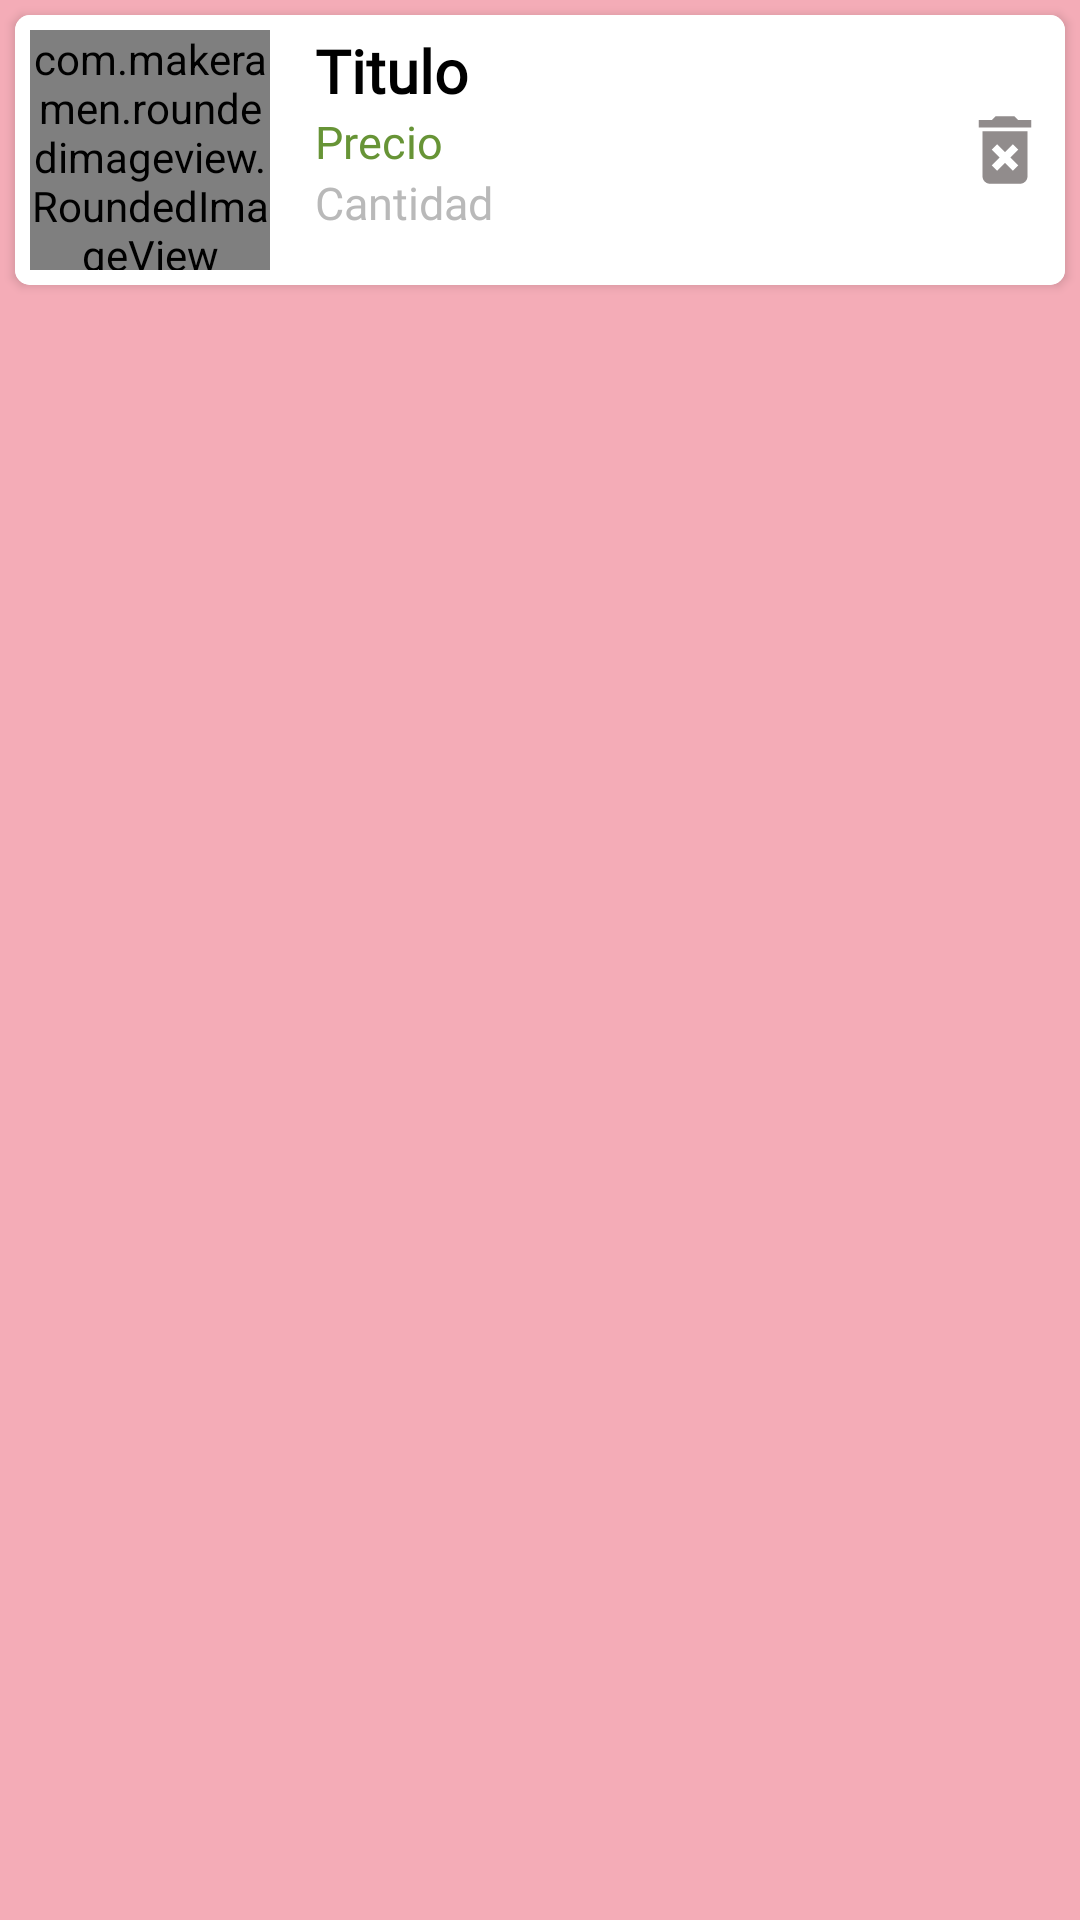

Here is an Android app screen rendered from its layout file. Give the layout XML and the strings, colors and styles it references.
<!-- AndroidManifest.xml: application theme Theme.Sabores -->
<!-- res/layout/carrito_item.xml -->
<?xml version="1.0" encoding="utf-8"?>
<RelativeLayout xmlns:android="http://schemas.android.com/apk/res/android"
    android:layout_width="match_parent"
    android:layout_height="match_parent"
    android:background="@color/base_main"
    xmlns:app="http://schemas.android.com/apk/res-auto">

    <androidx.cardview.widget.CardView
        android:layout_width="match_parent"
        android:layout_height="wrap_content"
        android:layout_marginStart="5dp"
        android:layout_marginTop="5dp"
        android:layout_marginEnd="5dp"
        android:layout_marginBottom="5dp"
        android:background="@color/white"
        android:padding="0dp"
        app:cardCornerRadius="5dp">

        <RelativeLayout
            android:layout_width="match_parent"
            android:layout_height="wrap_content"
            android:background="@color/white">

            <com.makeramen.roundedimageview.RoundedImageView
                android:id="@+id/ivCarrito"
                android:layout_width="80dp"
                android:layout_height="80dp"
                android:layout_margin="5dp"
                android:src="@drawable/logo_2"
                app:riv_corner_radius="5dp" />

            <TextView
                android:id="@+id/tvTituloCarrito"
                android:layout_width="wrap_content"
                android:layout_height="wrap_content"
                android:layout_toEndOf="@+id/ivCarrito"
                android:layout_marginStart="10dp"
                android:layout_marginTop="5dp"
                android:text="Titulo"
                android:textColor="@color/black"
                android:textStyle="bold"
                android:fontFamily="@font/roboto_reg"
                android:textSize="20sp" />

            <TextView
                android:id="@+id/tvCantidadCarrrito"
                android:layout_width="wrap_content"
                android:layout_height="wrap_content"
                android:layout_marginStart="10dp"
                android:text="Cantidad"
                android:textColor="@color/gris"
                android:textSize="15sp"
                android:fontFamily="@font/roboto_reg"
                android:layout_toEndOf="@id/ivCarrito"
                android:layout_below="@id/tvPrecioCarrrito"/>

            <TextView
                android:id="@+id/tvPrecioCarrrito"
                android:layout_width="wrap_content"
                android:layout_height="wrap_content"
                android:layout_marginStart="10dp"
                android:text="Precio"
                android:textSize="15sp"
                android:fontFamily="@font/roboto_reg"
                android:textColor="@color/green"
                android:layout_toEndOf="@id/ivCarrito"
                android:layout_below="@id/tvTituloCarrito"/>

            <ImageView
                android:id="@+id/btnEliminar"
                android:layout_width="30dp"
                android:layout_height="30dp"
                android:layout_alignParentEnd="true"
                android:layout_centerVertical="true"
                android:layout_marginRight="5dp"
                android:src="@drawable/ic_trash"/>

        </RelativeLayout>

    </androidx.cardview.widget.CardView>

</RelativeLayout>
<!-- resources referenced by this layout -->
<resources>
  <color name="base_main">#f4acb7</color>
  <color name="black">#FF000000</color>
  <color name="green">#679436</color>
  <color name="gris">#B9B9B9</color>
  <color name="white">#FFFFFFFF</color>
  <!-- drawable ic_trash (drawable) -->
  <vector android:height="24dp" android:tint="#918C8C"
      android:viewportHeight="24" android:viewportWidth="24"
      android:width="24dp" xmlns:android="http://schemas.android.com/apk/res/android">
      <path android:fillColor="@android:color/white" android:pathData="M6,19c0,1.1 0.9,2 2,2h8c1.1,0 2,-0.9 2,-2L18,7L6,7v12zM8.46,11.88l1.41,-1.41L12,12.59l2.12,-2.12 1.41,1.41L13.41,14l2.12,2.12 -1.41,1.41L12,15.41l-2.12,2.12 -1.41,-1.41L10.59,14l-2.13,-2.12zM15.5,4l-1,-1h-5l-1,1L5,4v2h14L19,4z"/>
  </vector>
  <!-- drawable logo_2: png bitmap (drawable, 9145 bytes) -->
  <style name="Theme.Sabores" parent="Theme.MaterialComponents.DayNight.NoActionBar">
          
          <item name="colorPrimary">@color/purple_500</item>
          <item name="colorPrimaryVariant">@color/purple_700</item>
          <item name="colorOnPrimary">@color/white</item>
          
          <item name="colorSecondary">@color/teal_200</item>
          <item name="colorSecondaryVariant">@color/teal_700</item>
          <item name="colorOnSecondary">@color/black</item>
          
          <item name="android:statusBarColor">@color/base_main</item>
          
      </style>
  <color name="purple_500">#FF6200EE</color>
  <color name="purple_700">#FF3700B3</color>
  <color name="teal_200">#FF03DAC5</color>
  <color name="teal_700">#FF018786</color>
</resources>
